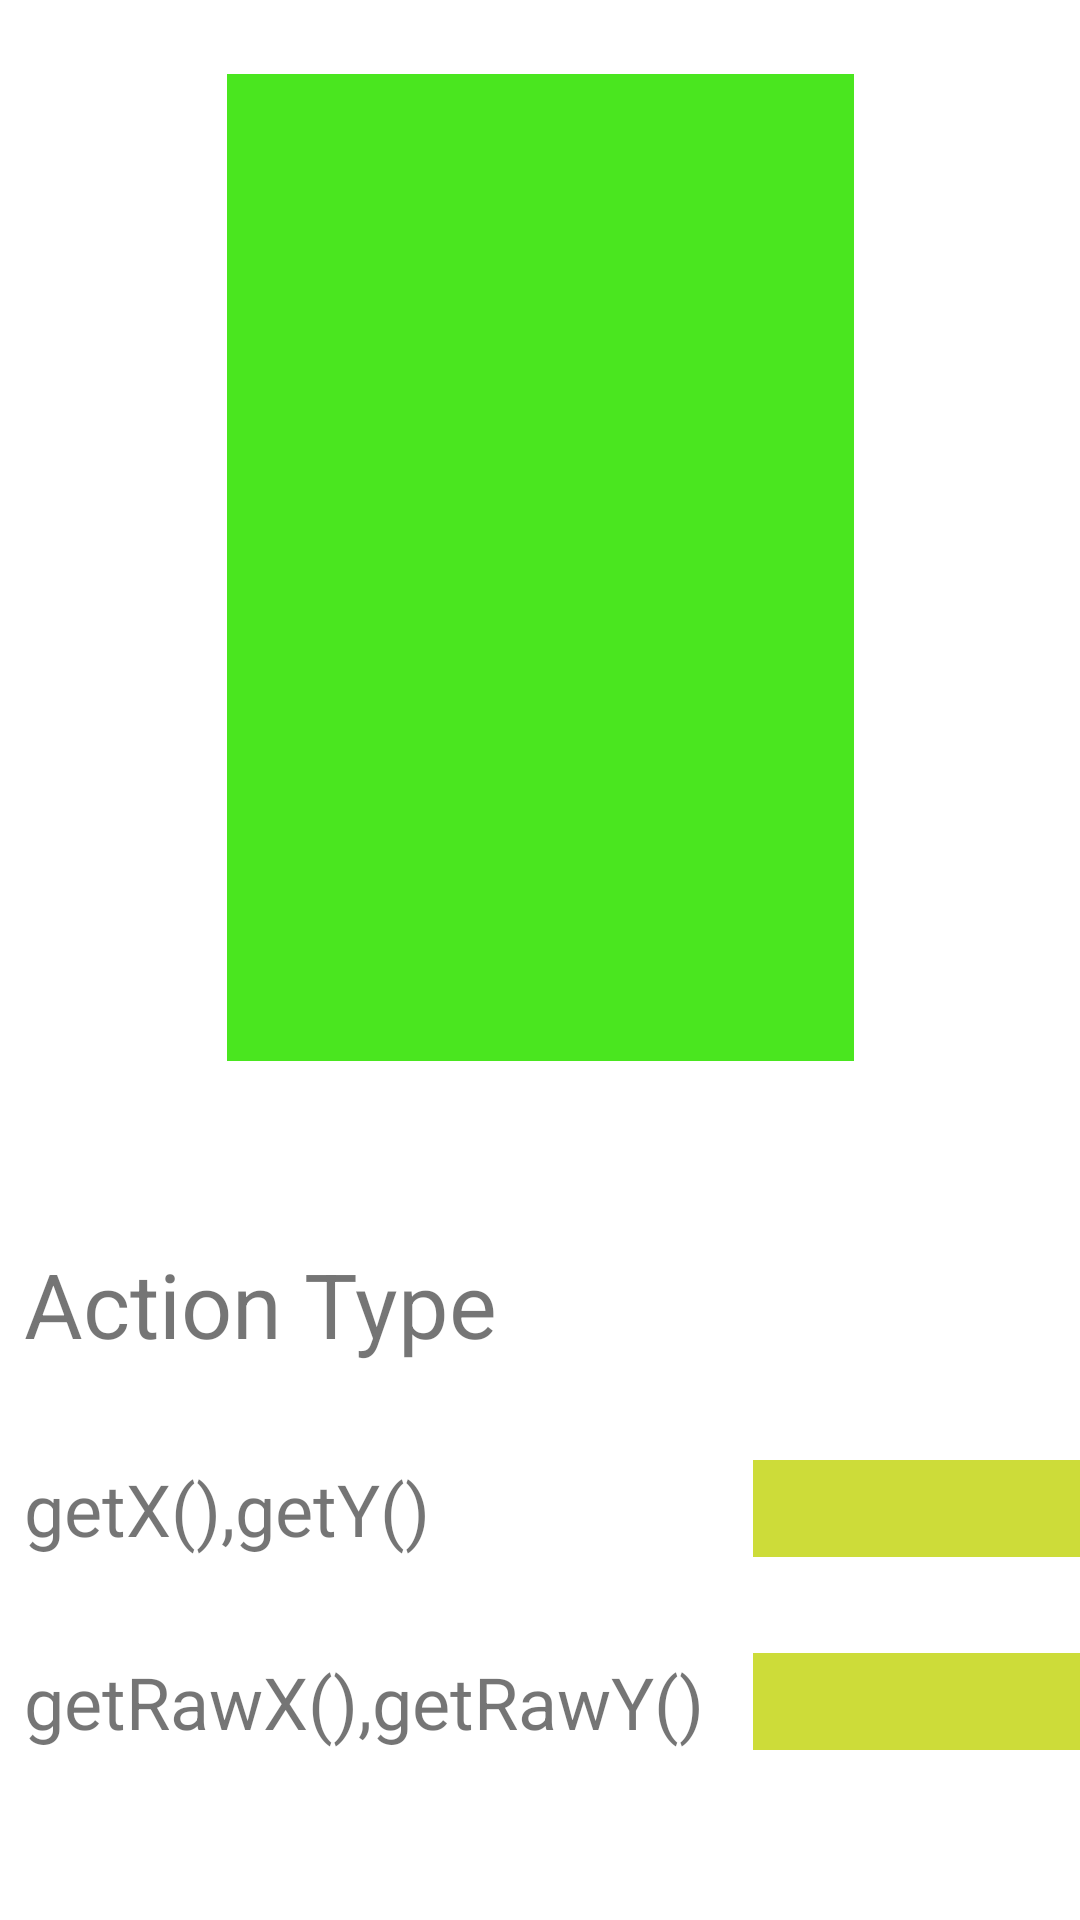

Produce the Android XML layout that renders to this screen, including the resource entries it uses.
<!-- AndroidManifest.xml: application theme Theme.CarWarehouse -->
<!-- res/layout/activity_gesture.xml -->
<?xml version="1.0" encoding="utf-8"?>
<androidx.constraintlayout.widget.ConstraintLayout xmlns:android="http://schemas.android.com/apk/res/android"
    xmlns:app="http://schemas.android.com/apk/res-auto"
    xmlns:tools="http://schemas.android.com/tools"
    android:layout_width="match_parent"
    android:layout_height="match_parent"
    tools:context=".GestureActivity">
    <FrameLayout
        android:id="@+id/frame_layout_id"
        android:layout_width="209dp"
        android:layout_height="329dp"
        android:background="#4AE61F"
        app:layout_constraintBottom_toTopOf="@+id/guideline"
        app:layout_constraintEnd_toEndOf="parent"
        app:layout_constraintStart_toStartOf="parent"
        app:layout_constraintTop_toTopOf="parent">

    </FrameLayout>

    <androidx.constraintlayout.widget.Guideline
        android:id="@+id/guideline"
        android:layout_width="wrap_content"
        android:layout_height="wrap_content"
        android:orientation="horizontal"
        app:layout_constraintGuide_percent="0.5909713" />

    <TextView
        android:id="@+id/action_type"
        android:layout_width="0dp"
        android:layout_height="wrap_content"
        android:layout_marginTop="36dp"
        android:textSize="30sp"
        app:layout_constraintEnd_toEndOf="parent"
        app:layout_constraintHorizontal_bias="0.5"
        app:layout_constraintStart_toEndOf="@+id/textView2"
        app:layout_constraintTop_toTopOf="@+id/guideline" />

    <TextView
        android:id="@+id/textView2"
        android:layout_width="wrap_content"
        android:layout_height="wrap_content"
        android:layout_marginStart="8dp"
        android:layout_marginEnd="8dp"
        android:text="Action Type"
        android:textSize="30sp"
        app:layout_constraintEnd_toStartOf="@+id/action_type"
        app:layout_constraintHorizontal_bias="0.5"
        app:layout_constraintStart_toStartOf="parent"
        app:layout_constraintTop_toTopOf="@+id/action_type" />

    <TextView
        android:id="@+id/textView3"
        android:layout_width="227dp"
        android:layout_height="wrap_content"
        android:layout_marginStart="8dp"
        android:layout_marginEnd="8dp"
        android:text="getX(),getY()"
        android:textSize="24sp"
        app:layout_constraintEnd_toStartOf="@+id/get_x_y_id"
        app:layout_constraintHorizontal_bias="0.5"
        app:layout_constraintStart_toStartOf="parent"
        app:layout_constraintTop_toTopOf="@+id/get_x_y_id" />

    <TextView
        android:id="@+id/get_x_y_id"
        android:layout_width="0dp"
        android:layout_height="wrap_content"
        android:layout_marginStart="8dp"
        android:layout_marginTop="32dp"
        android:background="#CDDC39"
        android:textSize="24sp"
        app:layout_constraintEnd_toEndOf="parent"
        app:layout_constraintHorizontal_bias="0.5"
        app:layout_constraintStart_toEndOf="@+id/textView3"
        app:layout_constraintTop_toBottomOf="@+id/action_type" />

    <TextView
        android:id="@+id/textView5"
        android:layout_width="227dp"
        android:layout_height="wrap_content"
        android:layout_marginStart="8dp"
        android:layout_marginTop="32dp"
        android:layout_marginEnd="8dp"
        android:text="getRawX(),getRawY()"
        android:textSize="24sp"
        app:layout_constraintEnd_toStartOf="@+id/get_raw_x_y_id"
        app:layout_constraintHorizontal_bias="0.5"
        app:layout_constraintStart_toStartOf="parent"
        app:layout_constraintTop_toBottomOf="@+id/textView3" />

    <TextView
        android:id="@+id/get_raw_x_y_id"
        android:layout_width="0dp"
        android:layout_height="wrap_content"
        android:layout_marginStart="8dp"
        android:background="#CDDC39"
        android:textSize="24sp"
        app:layout_constraintEnd_toEndOf="parent"
        app:layout_constraintHorizontal_bias="0.5"
        app:layout_constraintStart_toEndOf="@+id/textView5"
        app:layout_constraintTop_toTopOf="@+id/textView5" />
</androidx.constraintlayout.widget.ConstraintLayout>
<!-- resources referenced by this layout -->
<resources>
  <style name="Theme.CarWarehouse" parent="Theme.MaterialComponents.DayNight.NoActionBar">
          
          <item name="colorPrimary">@color/purple_500</item>
          <item name="colorPrimaryVariant">@color/purple_700</item>
          <item name="colorOnPrimary">@color/white</item>
          
          <item name="colorSecondary">@color/teal_200</item>
          <item name="colorSecondaryVariant">@color/teal_700</item>
          <item name="colorOnSecondary">@color/black</item>
          
          <item name="android:statusBarColor" tools:targetApi="l">?attr/colorPrimaryVariant</item>
          
      </style>
  <!-- not gathered from this repository: default colours our renderer supplied (Android Studio template values) -->
  <color name="purple_500">#FF6200EE</color>
  <color name="purple_700">#FF3700B3</color>
  <color name="teal_200">#FF03DAC5</color>
  <color name="teal_700">#FF018786</color>
  <color name="black">#FF000000</color>
  <color name="white">#FFFFFFFF</color>
</resources>
